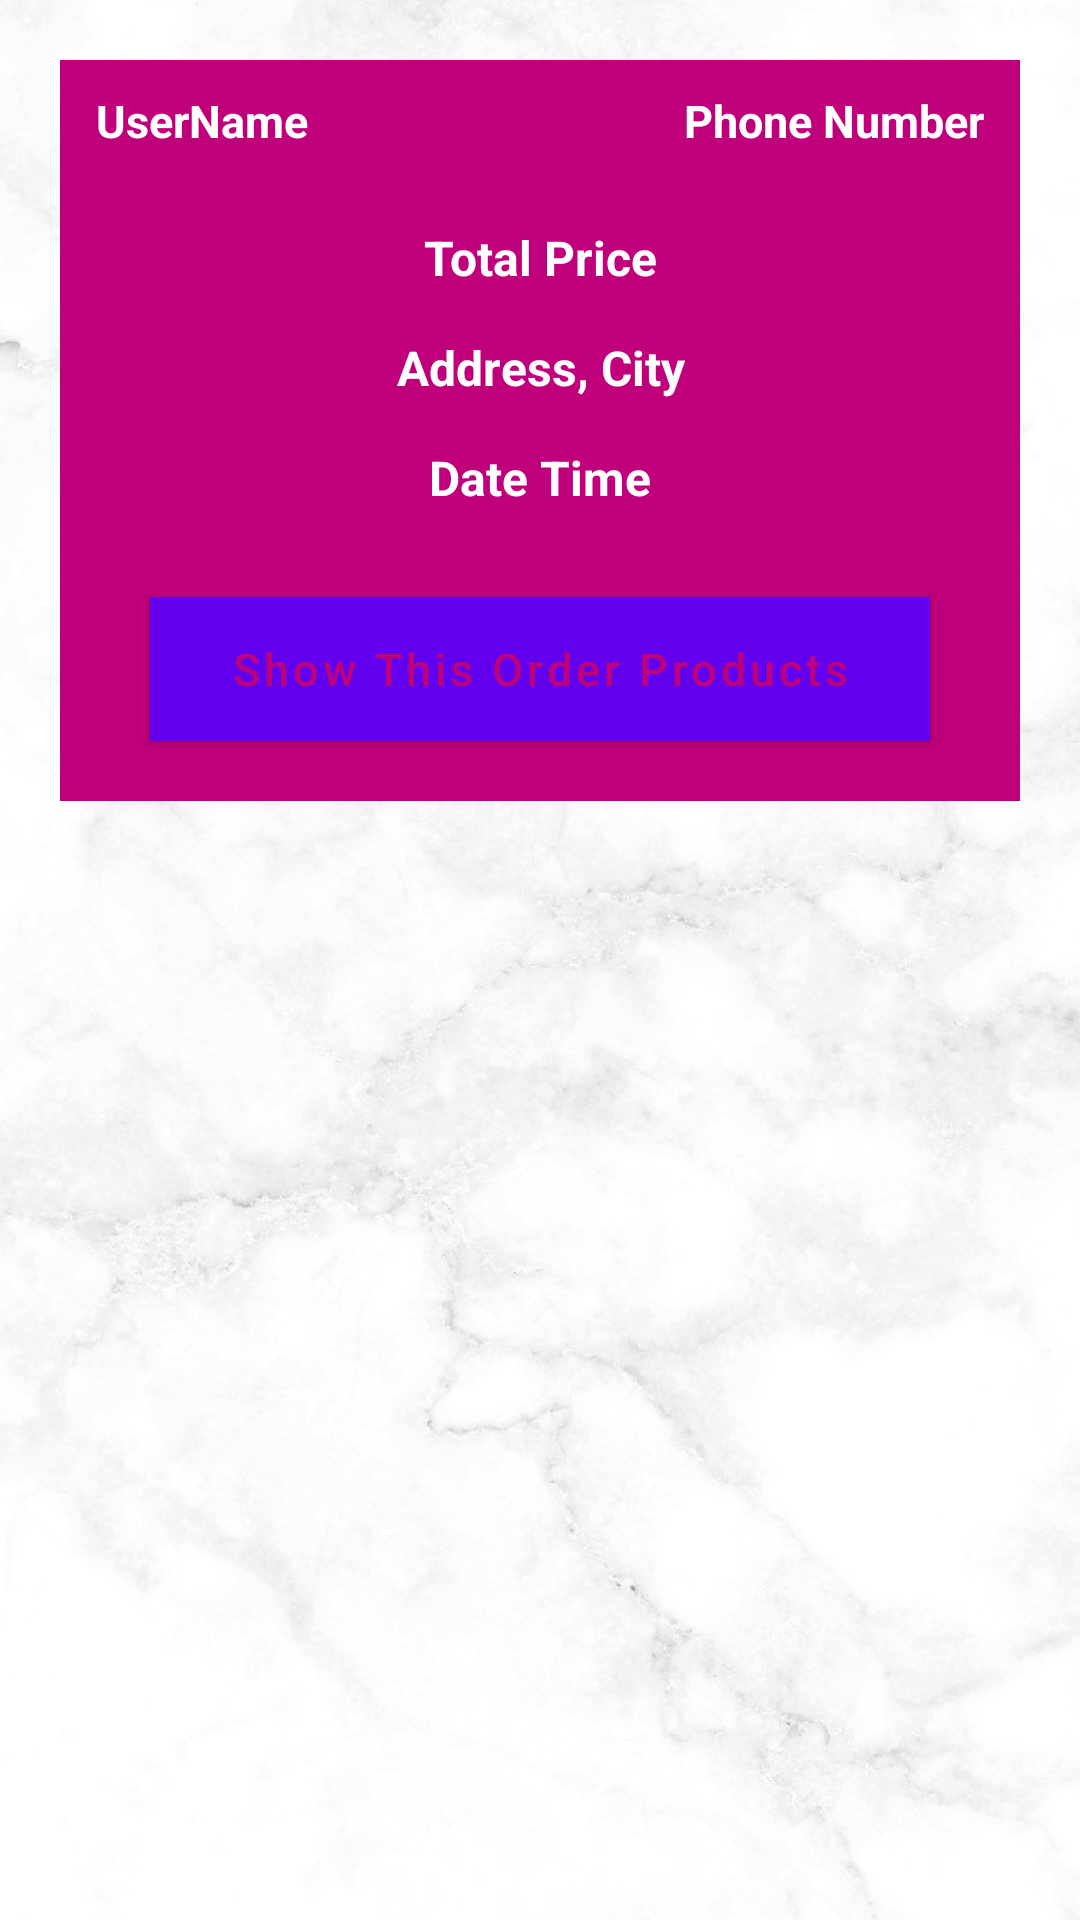

This screen was rendered from an Android layout file. Write that file and the resources it references.
<!-- AndroidManifest.xml: fallback theme Theme.MaterialComponents.DayNight.NoActionBar -->
<!-- res/layout/orders_layout.xml -->
<?xml version="1.0" encoding="utf-8"?>
<RelativeLayout xmlns:android="http://schemas.android.com/apk/res/android"
    android:layout_width="match_parent"
    android:background="@drawable/walpaper"
    android:layout_height="wrap_content">
    <RelativeLayout
        android:layout_width="match_parent"
        android:layout_height="wrap_content"
        android:padding="10dp"
        android:layout_margin="20dp"
        android:background="@color/colorPrimaryDark">

        <TextView
            android:id="@+id/order_user_name"
            android:layout_width="160dp"
            android:layout_height="wrap_content"
            android:text="UserName"
            android:textColor="@android:color/white"
            android:textSize="15dp"
            android:layout_marginLeft="2dp"
            android:textStyle="bold"
            />

        <TextView
            android:id="@+id/order_phone_number"
            android:layout_width="160dp"
            android:layout_height="wrap_content"
            android:layout_alignParentEnd="true"
            android:text="Phone Number"
            android:textAlignment="viewEnd"
            android:textColor="@android:color/white"
            android:textSize="15dp"
            android:layout_marginRight="2dp"
            android:textStyle="bold"
            />

        <TextView
            android:id="@+id/order_total_price"
            android:layout_width="match_parent"
            android:layout_height="wrap_content"
            android:text="Total Price"
            android:textColor="@android:color/white"
            android:textSize="16dp"
            android:textStyle="bold"
            android:gravity="center"
            android:layout_marginTop="45dp"
            />

        <TextView
            android:id="@+id/order_address_city"
            android:layout_width="match_parent"
            android:layout_height="wrap_content"
            android:text="Address, City"
            android:textColor="@android:color/white"
            android:textSize="16dp"
            android:textStyle="bold"
            android:layout_below="@+id/order_total_price"
            android:gravity="center"
            android:layout_marginTop="15dp"
            />

        <TextView
            android:id="@+id/order_date_time"
            android:layout_width="match_parent"
            android:layout_height="wrap_content"
            android:text="Date Time"
            android:textColor="@android:color/white"
            android:textSize="16dp"
            android:textStyle="bold"
            android:layout_below="@+id/order_address_city"
            android:gravity="center"
            android:layout_marginTop="15dp"
            />

        <Button
            android:id="@+id/show_all_products_btn"
            android:layout_width="match_parent"
            android:layout_height="wrap_content"
            android:layout_marginLeft="20dp"
            android:layout_marginRight="20dp"
            android:layout_marginTop="29dp"
            android:layout_marginBottom="10dp"
            android:text="Show This Order Products"
            android:textColor="@color/colorPrimaryDark"
            android:textSize="15dp"
            android:textAllCaps="false"
            android:background="@android:color/white"
            android:layout_below="@+id/order_date_time"
            />

    </RelativeLayout>

</RelativeLayout>
<!-- resources referenced by this layout -->
<resources>
  <color name="colorPrimaryDark">#BF007A</color>
  <!-- drawable walpaper: png bitmap (drawable, 695761 bytes) -->
</resources>
